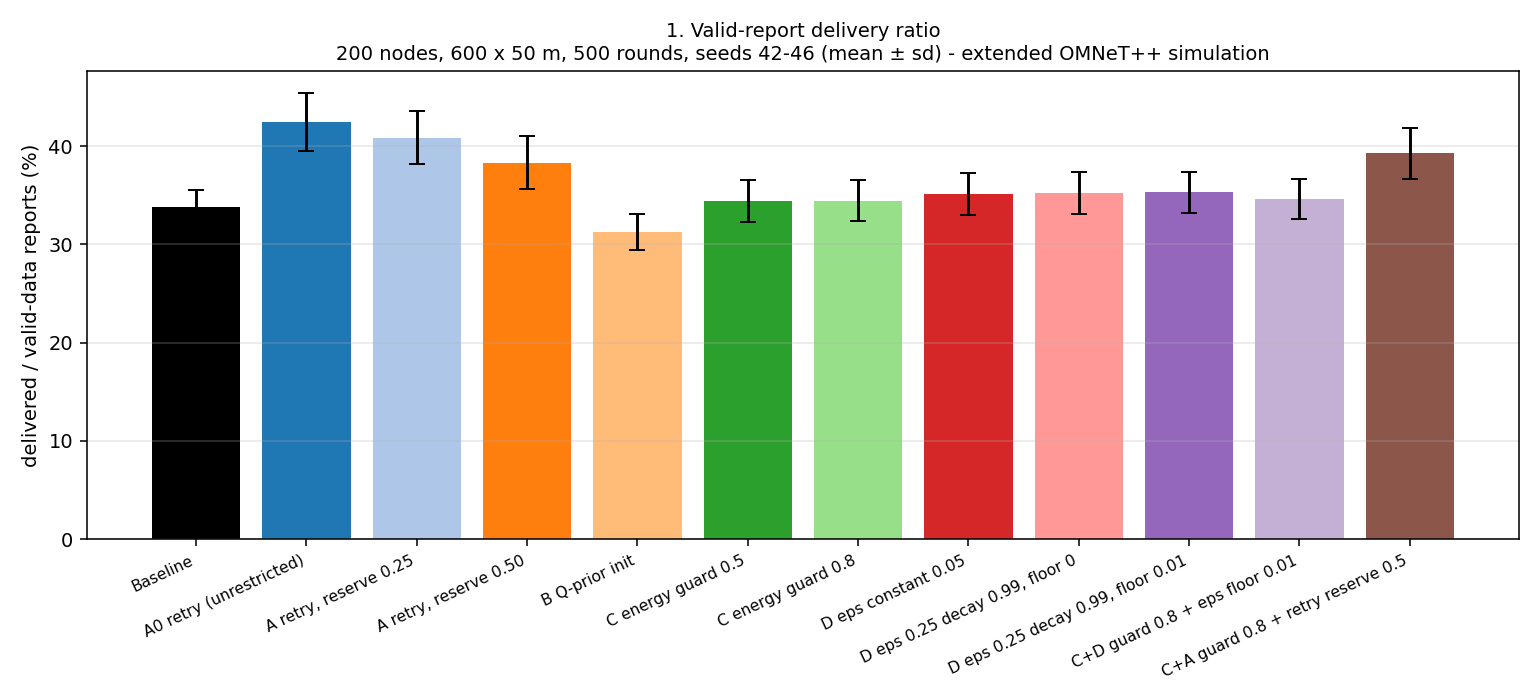

Data behind this chart, as committed beside it:
variant, mean, sd, seed42, seed43, seed44, seed45, seed46
Baseline, 33.79, 1.766, 33.98, 35.23, 33.2, 31.08, 35.44
A0 retry (unrestricted), 42.46, 2.943, 42.21, 46.18, 40.2, 39.12, 44.58
A retry, reserve 0.25, 40.87, 2.665, 40, 44.76, 38.92, 38.3, 42.35
A retry, reserve 0.50, 38.33, 2.701, 36.63, 42.44, 36.22, 36.6, 39.75
B Q-prior init, 31.3, 1.819, 30.59, 33.83, 29.33, 30.28, 32.47
C energy guard 0.5, 34.41, 2.134, 35.8, 36.31, 34.16, 30.89, 34.88
C energy guard 0.8, 34.44, 2.09, 35.07, 36.83, 33.41, 31.41, 35.48
D eps constant 0.05, 35.12, 2.168, 35.68, 38.02, 35.08, 31.96, 34.86
D eps 0.25 decay 0.99, floor 0, 35.25, 2.137, 35.78, 37.53, 34.25, 32.1, 36.62
D eps 0.25 decay 0.99, floor 0.01, 35.29, 2.102, 35.68, 37.63, 34.53, 32.12, 36.48
C+D guard 0.8 + eps floor 0.01, 34.61, 2.014, 35.61, 36.66, 34.15, 31.38, 35.22
C+A guard 0.8 + retry reserve 0.5, 39.25, 2.61, 38.72, 43.55, 36.93, 37.52, 39.54
